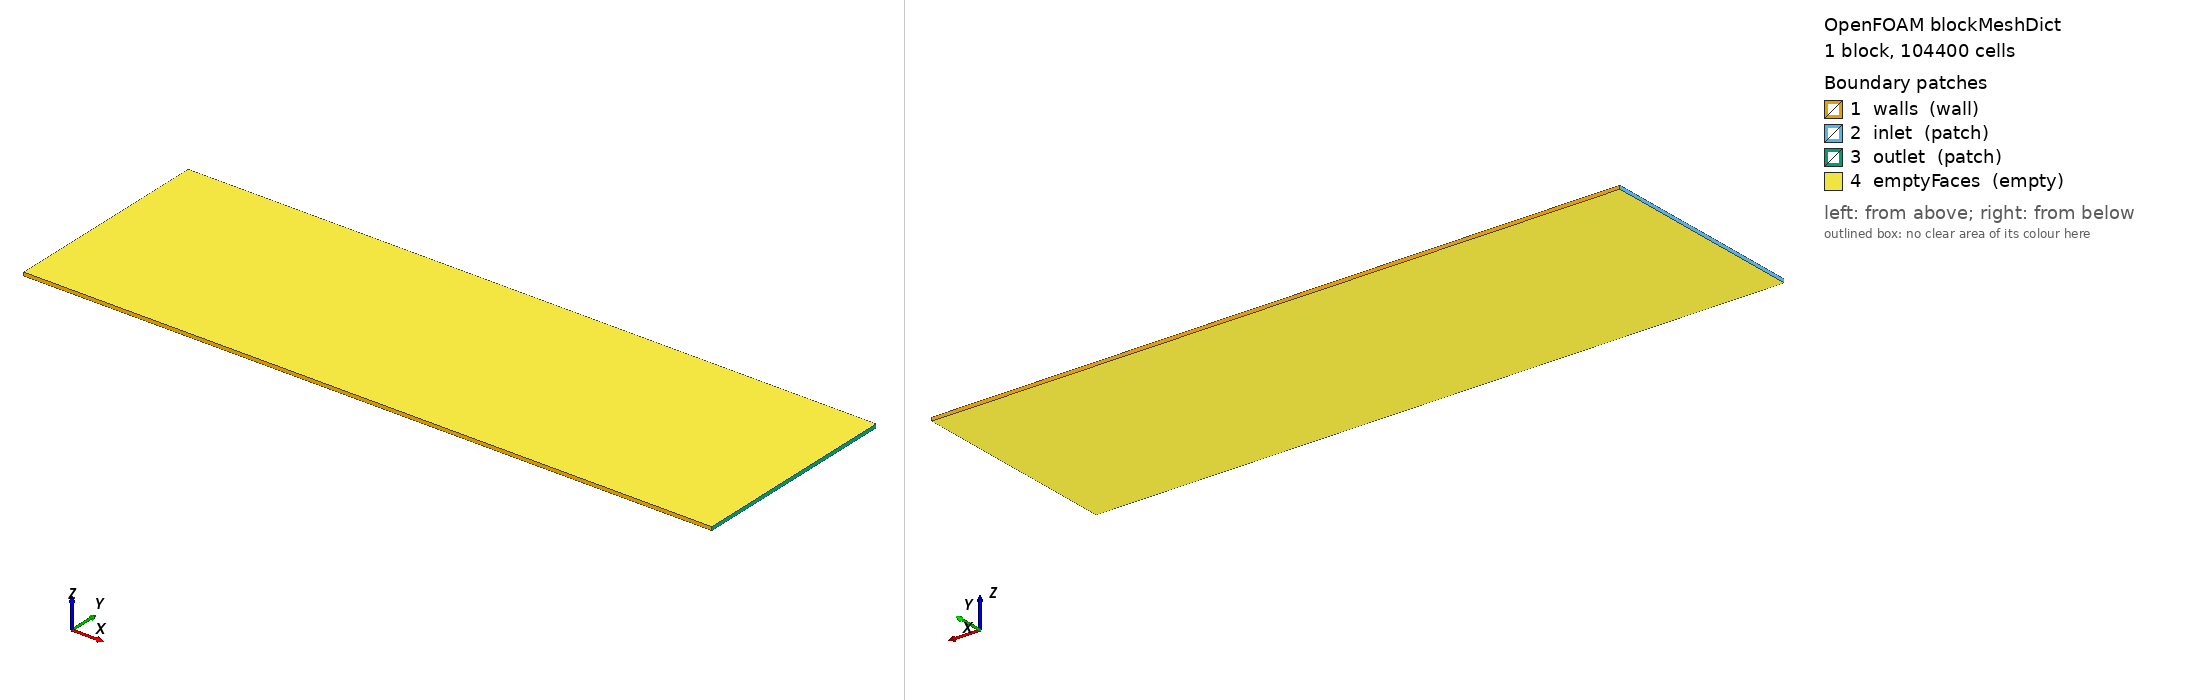

OpenFOAM case: the mesh blockMesh builds from blockMeshDict, 1 block(s), 104400 cells. Boundary patches (legend numbers): 1 walls (wall), 2 inlet (patch), 3 outlet (patch), 4 emptyFaces (empty). Left view from above one corner, right view from below the opposite corner. Boundary conditions: 0 field file(s) under 0/; 0 of 4 drawn patches have an entry in a shipped field file.

=== system/blockMeshDict ===
/*--------------------------------*- C++ -*----------------------------------*\
| =========                 |                                                 |
| \\      /  F ield         | OpenFOAM: The Open Source CFD Toolbox           |
|  \\    /   O peration     | Version:  v7                                    |
|   \\  /    A nd           | Website:  www.openfoam.org                      |
|    \\/     M anipulation  |                                                 |
\*---------------------------------------------------------------------------*/
FoamFile
{
    version     2.0;
    format      ascii;
    class       dictionary;
    object      blockMeshDict;
}
// * * * * * * * * * * * * * * * * * * * * * * * * * * * * * * * * * * * * * //

// Mesh parameters
// Length (x): 0.002 m, Width (y): 0.0006206896551724138 m, Thickness (z): 1e-05 m
// Cells: 580 x 180 x 1
// Cell size: dx = 0.000003 m, dy = 0.000003 m

scale   1;

vertices
(
    (0.0 0.0 0.0)    // vertex 0: origin bottom
    (0.002 0.0 0.0)    // vertex 1: +x bottom  
    (0.002 0.0006206896551724138 0.0)    // vertex 2: +x+y bottom
    (0.0 0.0006206896551724138 0.0)    // vertex 3: +y bottom
    (0.0 0.0 1e-05)    // vertex 4: origin top
    (0.002 0.0 1e-05)    // vertex 5: +x top
    (0.002 0.0006206896551724138 1e-05)    // vertex 6: +x+y top  
    (0.0 0.0006206896551724138 1e-05)    // vertex 7: +y top
);

blocks
(
    hex (0 1 2 3 4 5 6 7) (580 180 1) simpleGrading (1 1 1)
);

edges
(
);

boundary
(
    walls
    {
        type wall;
        faces
        (
            (3 7 6 2)
            (1 5 4 0)
        );
    }
    inlet
    {
        type patch;
        faces
        (
            (0 4 7 3)
        );
    }
    outlet
    {
        type patch;
        faces
        (
            (2 6 5 1)
        );
    }
    emptyFaces
    {
        type empty;
        faces
        (
            (0 3 2 1)
            (4 5 6 7)
        );
    }
);

mergePatchPairs
(
);

// ************************************************************************* //


=== system/controlDict ===
/*--------------------------------*- C++ -*----------------------------------*\
  =========                 |
  \\      /  F ield         | OpenFOAM: The Open Source CFD Toolbox
   \\    /   O peration     | Website:  https://openfoam.org
    \\  /    A nd           | Version:  7
     \\/     M anipulation  |
\*---------------------------------------------------------------------------*/
FoamFile
{
    version     2.0;
    format      ascii;
    class       dictionary;
    location    "system";
    object      controlDict;
}
// * * * * * * * * * * * * * * * * * * * * * * * * * * * * * * * * * * * * * //

application     biofilmYieldFoam;

startFrom       latestTime;

startTime       0;

stopAt          endTime;

endTime 253200.5;

deltaT          1e-8;

writeControl    adjustableRunTime;

writeInterval 0.25;

purgeWrite      0;

writeFormat     ascii;

writePrecision  6;

writeCompression off;

timeFormat      general;

timePrecision   9;

runTimeModifiable yes;

adjustTimeStep  yes;

maxCo           0.4;
maxAlphaCo      0.2;

maxDeltaT       0.01;

libs
(
    "libHerschelBulkleySpatial.so"
);

// alphaFluxMonitor
// {
//     type            fieldMinMax;
//     libs            (fieldFunctionObjects);
//     writeControl    timeStep;
//     writeInterval   1;
//     fields          (alphaPhi0.water);
//     mode            magnitude;
// }

// runTimeControl
// {
//     type            runTimeControl;
//     libs            (utilityFunctionObjects);

//     conditions
//     {
//         condition0
//         {
//             type            average;
//             functionObject  alphaFluxMonitor;
//             fields          (max(alphaPhi0.water));
//             tolerance       1e-8;
//             window          50;
//             windowType      exact;
//         }
//     }

//     satisfiedAction end;
// }

// ************************************************************************* //
